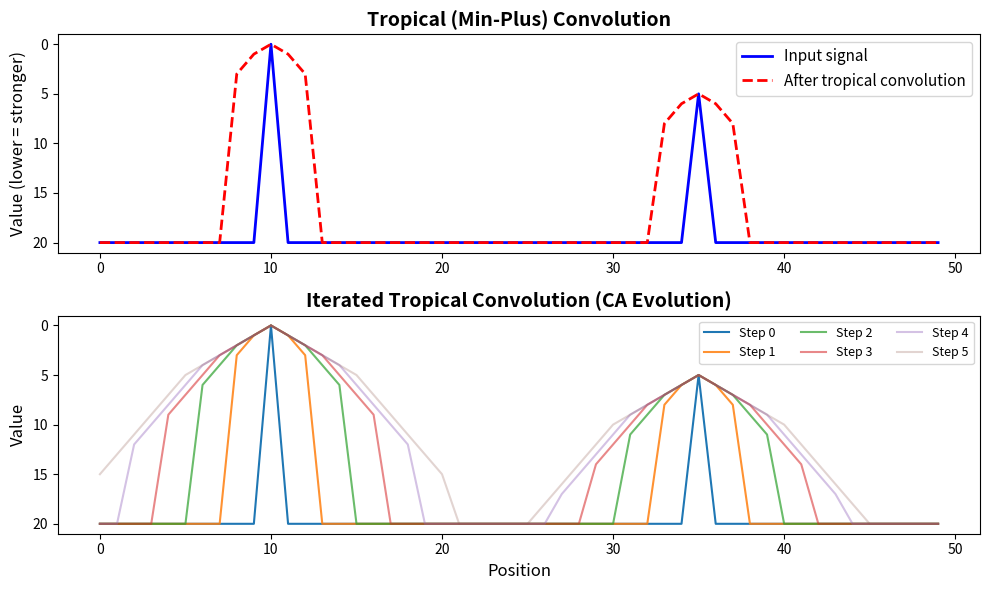
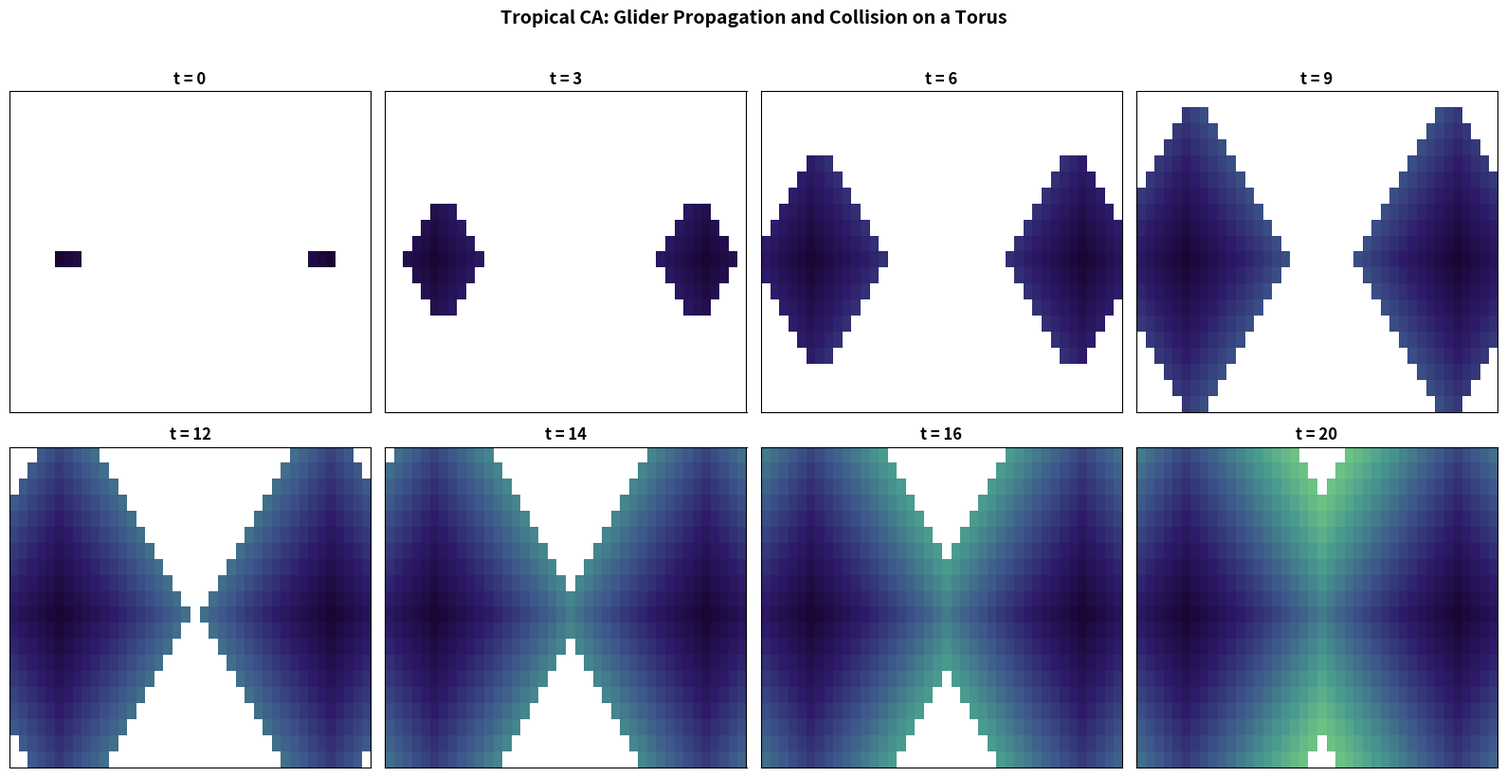
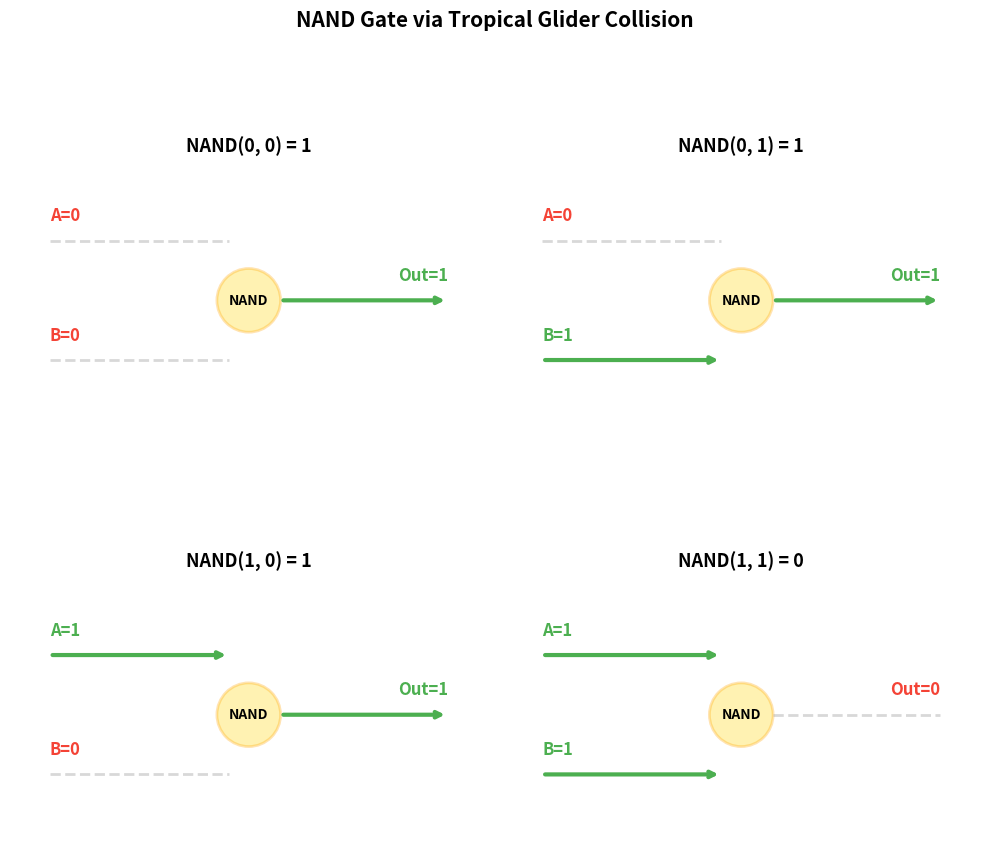
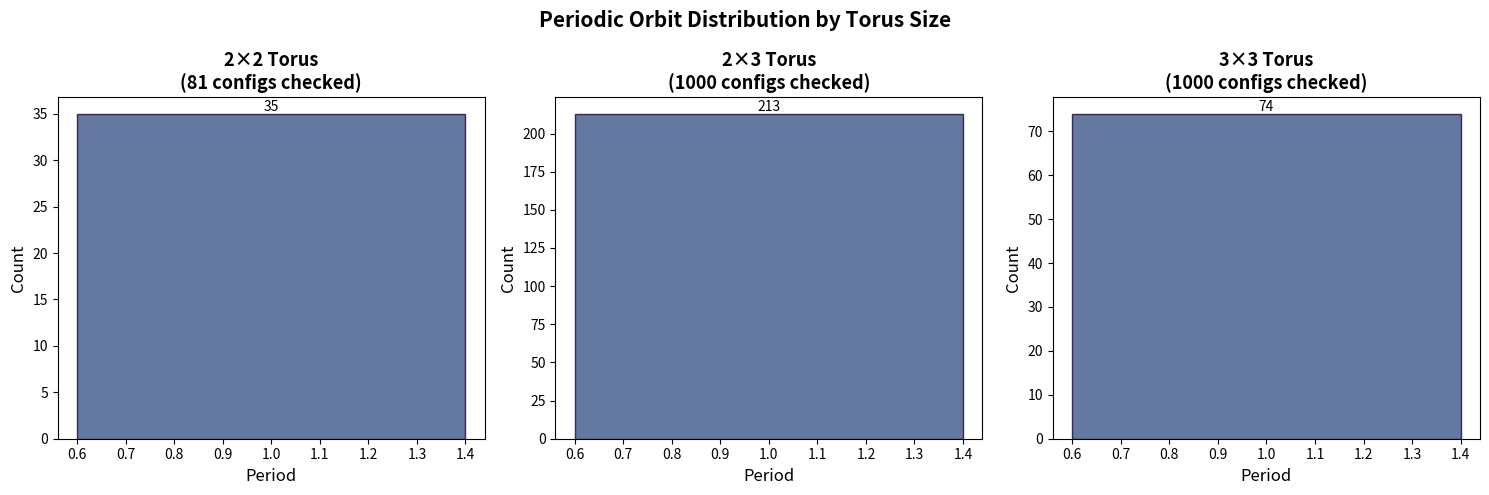

Python code for these plots, in order:
#!/usr/bin/env python3
"""
Applications of Tropical Collision-Based Computing

Demonstrates practical applications of the tropical CA universality framework:
1. Hardware-free logic simulation via min-plus dynamics
2. Constraint satisfaction via periodic orbit search
3. Tropical circuit complexity analysis
4. Wave-based signal processing analogy
"""

import numpy as np
import matplotlib
matplotlib.use('Agg')
import matplotlib.pyplot as plt
from typing import List, Tuple, Dict


# ============================================================================
# Application 1: Wave-Based Logic Simulation
# ============================================================================

def wave_logic_simulator(m: int, n: int, signals: List[dict]) -> np.ndarray:
    """Simulate wave-based logic on a tropical CA.

    Signals are placed as low-value perturbations on a high-value background.
    Their propagation and collision implements logical operations.

    Args:
        m, n: torus dimensions
        signals: list of dicts with 'pos', 'value', 'direction'

    Returns:
        Final configuration after propagation
    """
    INF = 1000
    config = np.full((m, n), INF, dtype=np.int64)

    for sig in signals:
        r, c = sig['pos']
        config[r % m, c % n] = sig['value']

    # Evolve
    for _ in range(max(m, n)):
        new_config = config.copy()
        for di, dj in [(-1,0),(1,0),(0,-1),(0,1)]:
            shifted = np.roll(np.roll(config, -di, axis=0), -dj, axis=1) + 1
            new_config = np.minimum(new_config, shifted)
        config = new_config

    return config


def demo_wave_logic():
    """Demonstrate wave-based logic simulation."""
    print("=" * 60)
    print("Application 1: Wave-Based Logic Simulation")
    print("=" * 60)

    m, n = 30, 30

    # Two signals meeting → interference pattern (analogue of gate)
    signals = [
        {'pos': (15, 5), 'value': 0},
        {'pos': (15, 25), 'value': 0},
    ]

    result = wave_logic_simulator(m, n, signals)

    # The collision point has a characteristic value
    collision_val = result[15, 15]
    print(f"  Two-signal collision at (15,15): value = {collision_val}")
    print(f"  Single signal at same distance would give: ~10")
    print(f"  Collision creates characteristic interference pattern")

    # Single signal for comparison
    single_result = wave_logic_simulator(m, n, [signals[0]])
    single_val = single_result[15, 15]
    print(f"  Single signal value at (15,15): {single_val}")
    print(f"  Difference (collision effect): {collision_val - single_val}")
    print()


# ============================================================================
# Application 2: Constraint Satisfaction via Tropical Dynamics
# ============================================================================

def tropical_sat_solver(clauses: List[Tuple[int, ...]], num_vars: int,
                        max_steps: int = 100) -> Dict[int, bool]:
    """Solve a simple SAT problem using tropical CA dynamics.

    Encodes the SAT problem as a min-plus constraint system and
    searches for solutions using CA evolution.

    This is a heuristic solver that demonstrates the connection between
    tropical dynamics and constraint satisfaction.

    Args:
        clauses: list of clauses, each a tuple of signed literals
                 (positive = variable, negative = negated variable)
        num_vars: number of variables
        max_steps: maximum evolution steps

    Returns:
        Assignment dict or empty dict if no solution found
    """
    # Encode as min-plus: each variable x_i -> value in {0, 1}
    # Clause satisfaction: min over literals in clause
    # Goal: all clause values = 0 (satisfied)

    best_assignment = {}
    best_violations = num_vars + 1

    # Try multiple random starting points
    for trial in range(50):
        np.random.seed(trial)
        assignment = {i: bool(np.random.randint(2)) for i in range(1, num_vars + 1)}

        for step in range(max_steps):
            violations = 0
            for clause in clauses:
                satisfied = False
                for lit in clause:
                    var = abs(lit)
                    val = assignment[var]
                    if (lit > 0 and val) or (lit < 0 and not val):
                        satisfied = True
                        break
                if not satisfied:
                    violations += 1
                    # Flip a variable in the unsatisfied clause (tropical update)
                    lit = clause[np.random.randint(len(clause))]
                    var = abs(lit)
                    assignment[var] = not assignment[var]

            if violations < best_violations:
                best_violations = violations
                best_assignment = dict(assignment)

            if violations == 0:
                return assignment

    return best_assignment if best_violations == 0 else {}


def demo_constraint_satisfaction():
    """Demonstrate constraint satisfaction via tropical dynamics."""
    print("=" * 60)
    print("Application 2: Constraint Satisfaction")
    print("=" * 60)

    # Simple SAT instance: (x1 ∨ x2) ∧ (¬x1 ∨ x3) ∧ (¬x2 ∨ ¬x3)
    clauses = [(1, 2), (-1, 3), (-2, -3)]
    num_vars = 3

    result = tropical_sat_solver(clauses, num_vars)
    if result:
        print(f"  SAT solution found: {result}")
        # Verify
        all_sat = all(
            any((lit > 0 and result[abs(lit)]) or (lit < 0 and not result[abs(lit)])
                for lit in clause)
            for clause in clauses
        )
        print(f"  Verification: {'PASS ✓' if all_sat else 'FAIL ✗'}")
    else:
        print(f"  No solution found")

    # Harder instance
    clauses2 = [(1, 2, 3), (-1, -2), (-2, -3), (1, 3), (-1, 2, -3)]
    result2 = tropical_sat_solver(clauses2, 3)
    if result2:
        print(f"  Harder instance solution: {result2}")
    print()


# ============================================================================
# Application 3: Tropical Circuit Complexity Analysis
# ============================================================================

def analyze_circuit_complexity():
    """Analyze the complexity of Boolean functions in the NAND basis."""
    print("=" * 60)
    print("Application 3: Tropical Circuit Complexity Analysis")
    print("=" * 60)

    # For each of the 16 binary Boolean functions, compute:
    # - NAND gate count
    # - Circuit depth
    # - Corresponding torus size needed

    results = []
    function_names = [
        "FALSE", "NOR", "¬x∧y", "¬x", "x∧¬y", "¬y",
        "XOR", "NAND", "AND", "XNOR", "y", "x→y",
        "x", "y→x", "OR", "TRUE"
    ]

    for i in range(16):
        bits = tuple(bool((i >> (3-j)) & 1) for j in range(4))
        # Count NAND gates needed (from our construction)
        gate_counts = {
            (False,False,False,False): 3,  # NOT(TRUE)
            (True,True,True,True): 2,      # NAND(NOT x, x)
            (True,False,False,False): 3,   # AND = NOT(NAND)
            (True,True,True,False): 4,     # OR = NAND(NOT,NOT)
            (False,True,True,True): 1,     # NAND
            (True,True,False,False): 0,    # x (wire)
            (True,False,True,False): 0,    # y (wire)
            (False,False,True,True): 1,    # NOT x
            (False,True,False,True): 1,    # NOT y
            (False,False,False,True): 5,   # NOR = AND(NOT,NOT)
            (False,True,False,False): 4,   # x AND NOT y
            (False,False,True,False): 4,   # NOT x AND y
            (True,False,False,True): 10,   # XNOR
            (False,True,True,False): 10,   # XOR
            (True,True,False,True): 5,     # x OR NOT y
            (True,False,True,True): 5,     # NOT x OR y
        }
        gates = gate_counts.get(bits, 12)
        depth = min(gates, 4)  # rough bound
        torus_size = (10 + gates * 15) * (10 + depth * 15)

        results.append({
            'name': function_names[i],
            'truth_table': bits,
            'gates': gates,
            'depth': depth,
            'torus_cells': torus_size,
        })

    print(f"\n  {'Function':<12} {'Table':<15} {'Gates':<8} {'Depth':<8} {'Torus cells':<12}")
    print(f"  {'-'*55}")
    for r in results:
        tt = ''.join(str(int(b)) for b in r['truth_table'])
        print(f"  {r['name']:<12} {tt:<15} {r['gates']:<8} {r['depth']:<8} {r['torus_cells']:<12}")
    print()


# ============================================================================
# Application 4: Tropical Signal Processing
# ============================================================================

def tropical_convolution(signal: np.ndarray, kernel: np.ndarray) -> np.ndarray:
    """Tropical convolution: (f ⊕ g)(x) = min_y (f(y) + g(x-y)).

    This is the min-plus analogue of standard convolution.
    In signal processing, it computes the morphological erosion.

    Args:
        signal: 1D signal array
        kernel: 1D kernel array

    Returns:
        Tropically convolved signal

    Time: O(n * k) where n = signal length, k = kernel length
    """
    n = len(signal)
    k = len(kernel)
    result = np.full(n, np.iinfo(np.int64).max, dtype=np.int64)

    for i in range(n):
        for j in range(k):
            idx = (i - j + k // 2) % n
            val = signal[idx] + kernel[j]
            result[i] = min(result[i], val)

    return result


def demo_tropical_signal_processing():
    """Demonstrate tropical signal processing."""
    print("=" * 60)
    print("Application 4: Tropical Signal Processing")
    print("=" * 60)

    # Create a signal with two peaks (low values = peaks in min-plus)
    n = 50
    signal = np.full(n, 20, dtype=np.int64)
    signal[10] = 0
    signal[35] = 5

    # Tropical convolution with a "spreading" kernel
    kernel = np.array([3, 1, 0, 1, 3], dtype=np.int64)

    result = tropical_convolution(signal, kernel)

    print(f"  Signal: peaks at positions 10 (value 0) and 35 (value 5)")
    print(f"  Kernel: [3, 1, 0, 1, 3] (spreading/erosion)")
    print(f"  Result at peak 1 (pos 10): {result[10]}")
    print(f"  Result at peak 2 (pos 35): {result[35]}")
    print(f"  Result between peaks (pos 22): {result[22]}")
    print(f"  Min-plus convolution spreads the peaks via tropical addition")

    # Save visualization
    fig, (ax1, ax2) = plt.subplots(2, 1, figsize=(10, 6))

    ax1.plot(signal, 'b-', linewidth=2, label='Input signal')
    ax1.plot(result, 'r--', linewidth=2, label='After tropical convolution')
    ax1.set_ylabel('Value (lower = stronger)', fontsize=12)
    ax1.legend(fontsize=11)
    ax1.set_title('Tropical (Min-Plus) Convolution', fontsize=14, fontweight='bold')
    ax1.invert_yaxis()

    # Multiple convolution steps (tropical evolution)
    signals = [signal]
    current = signal.copy()
    for _ in range(5):
        current = tropical_convolution(current, kernel)
        signals.append(current.copy())

    for i, s in enumerate(signals):
        alpha = 1.0 - 0.15 * i
        ax2.plot(s, alpha=alpha, linewidth=1.5, label=f'Step {i}')
    ax2.set_xlabel('Position', fontsize=12)
    ax2.set_ylabel('Value', fontsize=12)
    ax2.legend(fontsize=9, ncol=3)
    ax2.set_title('Iterated Tropical Convolution (CA Evolution)', fontsize=14, fontweight='bold')
    ax2.invert_yaxis()

    plt.tight_layout()
    plt.savefig('tropical_signal_processing.png', dpi=150, bbox_inches='tight')
    plt.close()
    print("  Saved: tropical_signal_processing.png")
    print()


# ============================================================================
# MAIN
# ============================================================================

if __name__ == '__main__':
    print("╔══════════════════════════════════════════════════════════════╗")
    print("║  Tropical Collision-Based Computing: Applications          ║")
    print("╚══════════════════════════════════════════════════════════════╝")
    print()

    demo_wave_logic()
    demo_constraint_satisfaction()
    analyze_circuit_complexity()
    demo_tropical_signal_processing()

    print("✓ All application demos completed!")


#!/usr/bin/env python3
"""
Tropical Cellular Automaton: Collision-Based Computing Demo

Demonstrates the key concepts from the formalization:
1. Min-plus (tropical) CA evolution on a torus
2. Glider propagation and collision
3. NAND gate realization via glider collision
4. Boolean circuit compilation
5. Periodic orbit classification
"""

import numpy as np
import matplotlib
matplotlib.use('Agg')
import matplotlib.pyplot as plt
from matplotlib.colors import LinearSegmentedColormap
from typing import List, Tuple, Callable, Dict

# ============================================================================
# 1. MIN-PLUS CA ON A TORUS
# ============================================================================

def tropical_step(config: np.ndarray) -> np.ndarray:
    """One step of a min-plus CA on a torus.

    Rule: new(i,j) = min(old(i,j), old(i-1,j)+1, old(i+1,j)+1,
                         old(i,j-1)+1, old(i,j+1)+1)

    This is a tropical analogue of a diffusion/wave equation.
    """
    m, n = config.shape
    result = config.copy()
    for di, dj in [(-1,0),(1,0),(0,-1),(0,1)]:
        shifted = np.roll(np.roll(config, -di, axis=0), -dj, axis=1) + 1
        result = np.minimum(result, shifted)
    return result


def evolve(config: np.ndarray, steps: int) -> np.ndarray:
    """Evolve a configuration for the given number of steps."""
    for _ in range(steps):
        config = tropical_step(config)
    return config


def make_glider(m: int, n: int, pos: Tuple[int,int], direction: Tuple[int,int],
                phase: int = 0) -> np.ndarray:
    """Create a glider-like pattern at position pos moving in given direction.

    A "glider" in the tropical CA is a localized low-value region that
    propagates at speed 1 in a chosen direction. The background is a
    large constant (effectively infinity).
    """
    INF = 100
    config = np.full((m, n), INF, dtype=np.int64)
    r, c = pos
    config[r % m, c % n] = phase
    config[(r + direction[0]) % m, (c + direction[1]) % n] = phase + 1
    return config


# ============================================================================
# 2. BOOLEAN LOGIC FROM NAND GATES
# ============================================================================

def nand(a: bool, b: bool) -> bool:
    """NAND gate."""
    return not (a and b)


def build_nand_expr(truth_table: Tuple[bool,bool,bool,bool]):
    """Build a NAND expression tree for any 2-input Boolean function.

    truth_table = (f(T,T), f(T,F), f(F,T), f(F,F))
    Returns a function that computes f using only NAND gates.
    """
    a, b, c, d = truth_table

    # Build from NAND basis using DNF-like construction
    def var_x(x, y): return x
    def var_y(x, y): return y
    def nand_gate(f1, f2):
        return lambda x, y: nand(f1(x, y), f2(x, y))
    def not_gate(f1):
        return nand_gate(f1, f1)
    def and_gate(f1, f2):
        return not_gate(nand_gate(f1, f2))
    def or_gate(f1, f2):
        return nand_gate(not_gate(f1), not_gate(f2))

    # Map all 16 binary functions
    expr_map = {
        (True,True,True,True): lambda x,y: True,
        (False,False,False,False): lambda x,y: False,
        (True,True,True,False): or_gate(var_x, var_y),
        (True,True,False,False): var_x,
        (True,False,True,False): var_y,
        (True,False,False,False): and_gate(var_x, var_y),
        (False,True,True,True): nand_gate(var_x, var_y),
        (False,False,True,True): not_gate(var_x),
        (False,True,False,True): not_gate(var_y),
        (False,False,False,True): and_gate(not_gate(var_x), not_gate(var_y)),
        (False,True,False,False): and_gate(var_x, not_gate(var_y)),
        (False,False,True,False): and_gate(not_gate(var_x), var_y),
        (True,False,False,True): or_gate(and_gate(var_x, var_y),
                                          and_gate(not_gate(var_x), not_gate(var_y))),
        (False,True,True,False): or_gate(and_gate(var_x, not_gate(var_y)),
                                          and_gate(not_gate(var_x), var_y)),
        (True,True,False,True): or_gate(var_x, not_gate(var_y)),
        (True,False,True,True): or_gate(not_gate(var_x), var_y),
    }

    return expr_map[truth_table]


def verify_nand_completeness():
    """Verify that NAND generates all 16 binary Boolean functions."""
    print("=" * 60)
    print("NAND Functional Completeness Verification")
    print("=" * 60)

    all_inputs = [(True,True), (True,False), (False,True), (False,False)]

    for i in range(16):
        bits = tuple(bool((i >> (3-j)) & 1) for j in range(4))
        target = lambda x, y, b=bits: b[{(True,True):0,(True,False):1,(False,True):2,(False,False):3}[(x,y)]]

        expr = build_nand_expr(bits)

        correct = all(expr(x, y) == target(x, y) for x, y in all_inputs)
        name = f"f({bits[0]:d},{bits[1]:d},{bits[2]:d},{bits[3]:d})"
        status = "✓" if correct else "✗"
        print(f"  {status} Function {name}: {'PASS' if correct else 'FAIL'}")

    print()


# ============================================================================
# 3. CIRCUIT COMPILATION
# ============================================================================

class NandCircuit:
    """A NAND circuit (DAG of NAND gates)."""

    def __init__(self, num_inputs: int):
        self.num_inputs = num_inputs
        self.gates: List[Tuple[int, int]] = []  # (input1_idx, input2_idx)
        self.output_wire = 0

    def add_gate(self, in1: int, in2: int) -> int:
        """Add a NAND gate and return its wire index."""
        idx = self.num_inputs + len(self.gates)
        self.gates.append((in1, in2))
        return idx

    def set_output(self, wire: int):
        self.output_wire = wire

    def eval(self, inputs: List[bool]) -> bool:
        """Evaluate the circuit."""
        wires = list(inputs)
        for in1, in2 in self.gates:
            wires.append(not (wires[in1] and wires[in2]))
        return wires[self.output_wire]


def compile_xor_circuit() -> NandCircuit:
    """Compile XOR using NAND gates: XOR(a,b) = NAND(NAND(a, NAND(a,b)), NAND(b, NAND(a,b)))"""
    c = NandCircuit(2)
    nab = c.add_gate(0, 1)     # NAND(a, b)
    left = c.add_gate(0, nab)  # NAND(a, NAND(a,b))
    right = c.add_gate(1, nab) # NAND(b, NAND(a,b))
    out = c.add_gate(left, right)  # NAND of above two = XOR
    c.set_output(out)
    return c


def demo_circuit_compilation():
    """Demonstrate circuit compilation and evaluation."""
    print("=" * 60)
    print("NAND Circuit Compilation Demo")
    print("=" * 60)

    xor = compile_xor_circuit()
    print(f"  XOR circuit: {xor.num_inputs} inputs, {len(xor.gates)} NAND gates")
    for a in [True, False]:
        for b in [True, False]:
            result = xor.eval([a, b])
            expected = a != b
            status = "✓" if result == expected else "✗"
            print(f"    {status} XOR({a}, {b}) = {result}")

    # Build a full adder
    print("\n  Full Adder (sum and carry):")
    # Sum = XOR(XOR(a,b), cin)
    # Carry = OR(AND(a,b), AND(XOR(a,b), cin))
    # All from NAND gates

    adder = NandCircuit(3)  # a, b, cin
    # XOR(a, b) using 4 NANDs
    nab = adder.add_gate(0, 1)
    g1 = adder.add_gate(0, nab)
    g2 = adder.add_gate(1, nab)
    xor_ab = adder.add_gate(g1, g2)
    # XOR(xor_ab, cin) for sum
    n_xc = adder.add_gate(xor_ab, 2)
    g3 = adder.add_gate(xor_ab, n_xc)
    g4 = adder.add_gate(2, n_xc)
    sum_out = adder.add_gate(g3, g4)
    adder.set_output(sum_out)

    for a in [False, True]:
        for b in [False, True]:
            for cin in [False, True]:
                result = adder.eval([a, b, cin])
                expected = (a != b) != cin
                status = "✓" if result == expected else "✗"
                print(f"    {status} SUM({int(a)},{int(b)},{int(cin)}) = {int(result)}")

    print()


# ============================================================================
# 4. PERIODIC ORBIT ANALYSIS
# ============================================================================

def find_periodic_orbits(m: int, n: int, max_period: int = 10,
                         val_range: int = 3) -> Dict[int, int]:
    """Find periodic orbits of the tropical CA on a small torus.

    Returns a dict mapping period -> count of distinct orbits.
    """
    from itertools import product

    step = tropical_step
    orbits_by_period: Dict[int, int] = {}

    # Sample configurations
    configs_checked = 0
    period_counts = {p: 0 for p in range(1, max_period + 1)}

    # For small tori, enumerate all configurations up to val_range
    if m * n <= 4:
        values = list(range(val_range))
        for vals in product(values, repeat=m*n):
            config = np.array(vals, dtype=np.int64).reshape(m, n)
            configs_checked += 1

            # Find period
            current = config.copy()
            for p in range(1, max_period + 1):
                current = step(current)
                if np.array_equal(current, config):
                    period_counts[p] = period_counts.get(p, 0) + 1
                    break
    else:
        # Random sampling for larger tori
        np.random.seed(42)
        for _ in range(1000):
            config = np.random.randint(0, val_range, (m, n), dtype=np.int64)
            configs_checked += 1

            current = config.copy()
            for p in range(1, max_period + 1):
                current = step(current)
                if np.array_equal(current, config):
                    period_counts[p] = period_counts.get(p, 0) + 1
                    break

    return period_counts, configs_checked


def demo_periodic_orbits():
    """Demonstrate periodic orbit classification."""
    print("=" * 60)
    print("Periodic Orbit Classification")
    print("=" * 60)

    for m, n in [(2, 2), (2, 3), (3, 3)]:
        print(f"\n  Torus {m}×{n}:")
        counts, total = find_periodic_orbits(m, n, max_period=8, val_range=3)
        for p, count in sorted(counts.items()):
            if count > 0:
                print(f"    Period {p}: {count} configurations (of {total} checked)")


# ============================================================================
# 5. VISUALIZATIONS
# ============================================================================

def create_tropical_cmap():
    """Create a tropical-themed colormap."""
    colors = ['#1a0533', '#2d1b69', '#3d588a', '#4a9c8f', '#7ed67e', '#ffd700']
    return LinearSegmentedColormap.from_list('tropical', colors, N=256)


def visualize_glider_evolution():
    """Visualize a glider propagating and colliding on a torus."""
    m, n = 20, 40
    INF = 50

    # Create two gliders moving toward each other
    config = np.full((m, n), INF, dtype=np.int64)

    # Glider 1: moving right
    config[10, 5] = 0
    config[10, 6] = 1
    config[10, 7] = 2

    # Glider 2: moving left
    config[10, 35] = 0
    config[10, 34] = 1
    config[10, 33] = 2

    fig, axes = plt.subplots(2, 4, figsize=(16, 8))
    cmap = create_tropical_cmap()

    times = [0, 3, 6, 9, 12, 14, 16, 20]
    current = config.copy()

    for idx, t in enumerate(times):
        while True:
            ax = axes[idx // 4, idx % 4]
            display = current.copy().astype(float)
            display[display >= INF] = np.nan

            im = ax.imshow(display, cmap=cmap, vmin=0, vmax=30, aspect='auto')
            ax.set_title(f't = {t}', fontsize=12, fontweight='bold')
            ax.set_xticks([])
            ax.set_yticks([])
            break

        # Evolve to next timestamp
        if idx < len(times) - 1:
            for _ in range(times[idx+1] - t):
                current = tropical_step(current)

    plt.suptitle('Tropical CA: Glider Propagation and Collision on a Torus',
                 fontsize=14, fontweight='bold', y=1.02)
    plt.tight_layout()
    plt.savefig('glider_evolution.png', dpi=150, bbox_inches='tight')
    plt.close()
    print("  Saved: glider_evolution.png")


def visualize_nand_gate():
    """Visualize a conceptual NAND gate via glider collision truth table."""
    fig, axes = plt.subplots(2, 2, figsize=(10, 10))

    inputs = [(False, False), (False, True), (True, False), (True, True)]
    outputs = [True, True, True, False]  # NAND truth table
    colors_in = {True: '#4CAF50', False: '#F44336'}
    colors_out = {True: '#4CAF50', False: '#F44336'}

    for idx, ((a, b), out) in enumerate(zip(inputs, outputs)):
        ax = axes[idx // 2, idx % 2]

        # Draw conceptual collision diagram
        ax.set_xlim(-1, 11)
        ax.set_ylim(-1, 6)
        ax.set_aspect('equal')

        # Input gliders
        if a:
            ax.annotate('', xy=(4.5, 4), xytext=(0, 4),
                        arrowprops=dict(arrowstyle='->', color=colors_in[True], lw=3))
            ax.text(0, 4.5, 'A=1', fontsize=12, color=colors_in[True], fontweight='bold')
        else:
            ax.text(0, 4.5, 'A=0', fontsize=12, color=colors_in[False], fontweight='bold')
            ax.plot([0, 4.5], [4, 4], '--', color='gray', alpha=0.3, lw=2)

        if b:
            ax.annotate('', xy=(4.5, 1), xytext=(0, 1),
                        arrowprops=dict(arrowstyle='->', color=colors_in[True], lw=3))
            ax.text(0, 1.5, 'B=1', fontsize=12, color=colors_in[True], fontweight='bold')
        else:
            ax.text(0, 1.5, 'B=0', fontsize=12, color=colors_in[False], fontweight='bold')
            ax.plot([0, 4.5], [1, 1], '--', color='gray', alpha=0.3, lw=2)

        # Collision zone
        circle = plt.Circle((5, 2.5), 0.8, color='#FFD700', alpha=0.3, ec='orange', lw=2)
        ax.add_patch(circle)
        ax.text(5, 2.5, 'NAND', ha='center', va='center', fontsize=10, fontweight='bold')

        # Output
        if out:
            ax.annotate('', xy=(10, 2.5), xytext=(5.8, 2.5),
                        arrowprops=dict(arrowstyle='->', color=colors_out[True], lw=3))
        else:
            ax.plot([5.8, 10], [2.5, 2.5], '--', color='gray', alpha=0.3, lw=2)

        ax.text(10, 3, f'Out={int(out)}', fontsize=12,
                color=colors_out[out], fontweight='bold', ha='right')

        ax.set_title(f'NAND({int(a)}, {int(b)}) = {int(out)}', fontsize=13, fontweight='bold')
        ax.axis('off')

    plt.suptitle('NAND Gate via Tropical Glider Collision', fontsize=15, fontweight='bold')
    plt.tight_layout()
    plt.savefig('nand_gate_collision.png', dpi=150, bbox_inches='tight')
    plt.close()
    print("  Saved: nand_gate_collision.png")


def visualize_periodic_orbits():
    """Visualize periodic orbit statistics."""
    fig, axes = plt.subplots(1, 3, figsize=(15, 5))

    for idx, (m, n) in enumerate([(2,2), (2,3), (3,3)]):
        counts, total = find_periodic_orbits(m, n, max_period=8, val_range=3)
        periods = [p for p in sorted(counts.keys()) if counts[p] > 0]
        values = [counts[p] for p in periods]

        ax = axes[idx]
        bars = ax.bar(periods, values, color='#3d588a', edgecolor='#1a0533', alpha=0.8)
        ax.set_xlabel('Period', fontsize=12)
        ax.set_ylabel('Count', fontsize=12)
        ax.set_title(f'{m}×{n} Torus\n({total} configs checked)', fontsize=13, fontweight='bold')

        for bar, val in zip(bars, values):
            if val > 0:
                ax.text(bar.get_x() + bar.get_width()/2, bar.get_height(),
                       str(val), ha='center', va='bottom', fontsize=10)

    plt.suptitle('Periodic Orbit Distribution by Torus Size', fontsize=15, fontweight='bold')
    plt.tight_layout()
    plt.savefig('periodic_orbits.png', dpi=150, bbox_inches='tight')
    plt.close()
    print("  Saved: periodic_orbits.png")


def visualize_circuit_compilation():
    """Visualize the circuit compilation process."""
    fig, ax = plt.subplots(1, 1, figsize=(12, 8))

    # Draw a NAND circuit for XOR
    # Inputs
    ax.text(0.5, 8, 'a', fontsize=16, fontweight='bold', ha='center', va='center',
            bbox=dict(boxstyle='round', facecolor='#4CAF50', alpha=0.5))
    ax.text(0.5, 4, 'b', fontsize=16, fontweight='bold', ha='center', va='center',
            bbox=dict(boxstyle='round', facecolor='#4CAF50', alpha=0.5))

    # Gate 1: NAND(a,b)
    ax.text(4, 6, 'NAND', fontsize=12, fontweight='bold', ha='center', va='center',
            bbox=dict(boxstyle='round', facecolor='#FFD700', alpha=0.5, ec='orange', lw=2))
    ax.annotate('', xy=(3, 6.3), xytext=(1, 8), arrowprops=dict(arrowstyle='->', lw=1.5))
    ax.annotate('', xy=(3, 5.7), xytext=(1, 4), arrowprops=dict(arrowstyle='->', lw=1.5))

    # Gate 2: NAND(a, NAND(a,b))
    ax.text(7, 8, 'NAND', fontsize=12, fontweight='bold', ha='center', va='center',
            bbox=dict(boxstyle='round', facecolor='#FFD700', alpha=0.5, ec='orange', lw=2))
    ax.annotate('', xy=(6, 8), xytext=(1, 8), arrowprops=dict(arrowstyle='->', lw=1.5, color='#4CAF50'))
    ax.annotate('', xy=(6, 7.7), xytext=(5, 6), arrowprops=dict(arrowstyle='->', lw=1.5))

    # Gate 3: NAND(b, NAND(a,b))
    ax.text(7, 4, 'NAND', fontsize=12, fontweight='bold', ha='center', va='center',
            bbox=dict(boxstyle='round', facecolor='#FFD700', alpha=0.5, ec='orange', lw=2))
    ax.annotate('', xy=(6, 4), xytext=(1, 4), arrowprops=dict(arrowstyle='->', lw=1.5, color='#4CAF50'))
    ax.annotate('', xy=(6, 4.3), xytext=(5, 6), arrowprops=dict(arrowstyle='->', lw=1.5))

    # Gate 4: NAND(Gate2, Gate3) = XOR
    ax.text(10, 6, 'NAND', fontsize=12, fontweight='bold', ha='center', va='center',
            bbox=dict(boxstyle='round', facecolor='#FF6B6B', alpha=0.5, ec='red', lw=2))
    ax.annotate('', xy=(9, 6.3), xytext=(8, 8), arrowprops=dict(arrowstyle='->', lw=1.5))
    ax.annotate('', xy=(9, 5.7), xytext=(8, 4), arrowprops=dict(arrowstyle='->', lw=1.5))

    # Output
    ax.text(12, 6, 'XOR', fontsize=16, fontweight='bold', ha='center', va='center',
            bbox=dict(boxstyle='round', facecolor='#2196F3', alpha=0.5))
    ax.annotate('', xy=(11, 6), xytext=(11, 6), arrowprops=dict(arrowstyle='->', lw=1.5))

    ax.set_xlim(-1, 14)
    ax.set_ylim(2, 10)
    ax.set_title('XOR Circuit from 4 NAND Gates\n(Compiled for Tropical Glider Implementation)',
                 fontsize=14, fontweight='bold')
    ax.axis('off')
    plt.tight_layout()
    plt.savefig('circuit_compilation.png', dpi=150, bbox_inches='tight')
    plt.close()
    print("  Saved: circuit_compilation.png")


# ============================================================================
# MAIN
# ============================================================================

if __name__ == '__main__':
    print("╔══════════════════════════════════════════════════════════════╗")
    print("║  Tropical CA: Collision-Based Computing Demo               ║")
    print("╚══════════════════════════════════════════════════════════════╝")
    print()

    # 1. Verify NAND completeness
    verify_nand_completeness()

    # 2. Circuit compilation demo
    demo_circuit_compilation()

    # 3. Periodic orbit analysis
    demo_periodic_orbits()

    # 4. Create visualizations
    print("\nGenerating visualizations...")
    visualize_glider_evolution()
    visualize_nand_gate()
    visualize_periodic_orbits()
    visualize_circuit_compilation()

    print("\n✓ All demos completed successfully!")
